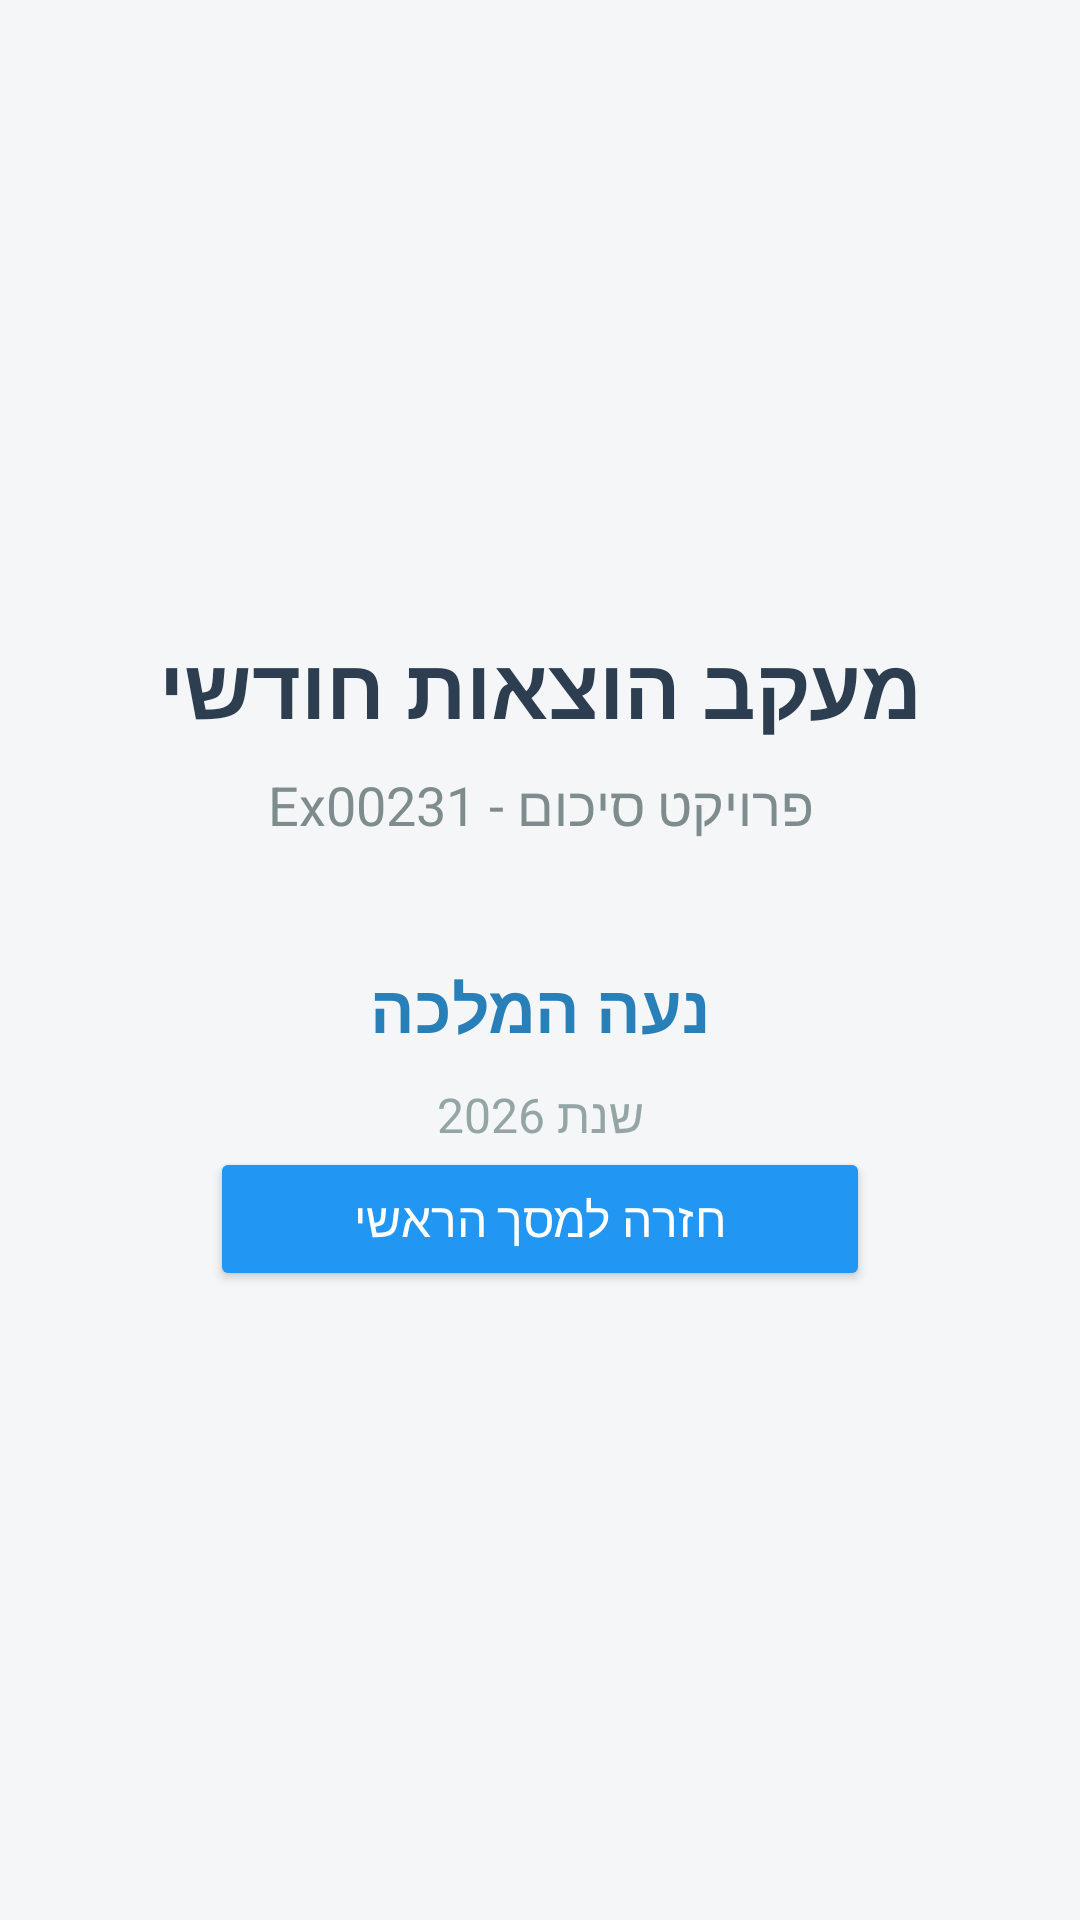

Write the Android layout XML for this screen, with the resource values it uses.
<!-- AndroidManifest.xml: application theme Theme.Ex00231 -->
<!-- res/layout/activity_credits.xml -->
<?xml version="1.0" encoding="utf-8"?>
<LinearLayout xmlns:android="http://schemas.android.com/apk/res/android"
    android:layout_width="match_parent"
    android:layout_height="match_parent"
    android:orientation="vertical">

    <LinearLayout
        android:layout_width="match_parent"
        android:layout_height="match_parent"
        android:orientation="vertical"
        android:gravity="center"
        android:padding="20dp"
        android:background="#F4F6F8">

        <TextView
            android:layout_width="wrap_content"
            android:layout_height="wrap_content"
            android:text="מעקב הוצאות חודשי"
            android:textSize="28sp"
            android:textStyle="bold"
            android:textColor="#2C3E50"
            android:layout_marginBottom="8dp"/>

        <TextView
            android:layout_width="wrap_content"
            android:layout_height="wrap_content"
            android:text="פרויקט סיכום - Ex00231"
            android:textSize="18sp"
            android:textColor="#7F8C8D"
            android:layout_marginBottom="40dp"/>

        <TextView
            android:layout_width="wrap_content"
            android:layout_height="wrap_content"
            android:text="נעה המלכה"
            android:textSize="22sp"
            android:textStyle="bold"
            android:textColor="#2980B9"
            android:layout_marginBottom="10dp"/>


        <TextView
            android:layout_width="wrap_content"
            android:layout_height="wrap_content"
            android:text="שנת 2026"
            android:textSize="16sp"
            android:textColor="#95A5A6"/>

        <Button
            android:id="@+id/btn_back"
            android:layout_width="220dp"
            android:layout_height="wrap_content"
            android:text="חזרה למסך הראשי"
            android:textSize="16sp"
            android:textColor="#FFFFFF"
            android:backgroundTint="#2196F3"
            android:padding="12dp"
            android:elevation="4dp"/>
    </LinearLayout>
</LinearLayout>
<!-- resources referenced by this layout -->
<resources>
  <style name="Theme.Ex00231" parent="Base.Theme.Ex00231" />
  <style name="Base.Theme.Ex00231" parent="Theme.Material3.DayNight.NoActionBar">
          
          
      </style>
</resources>
